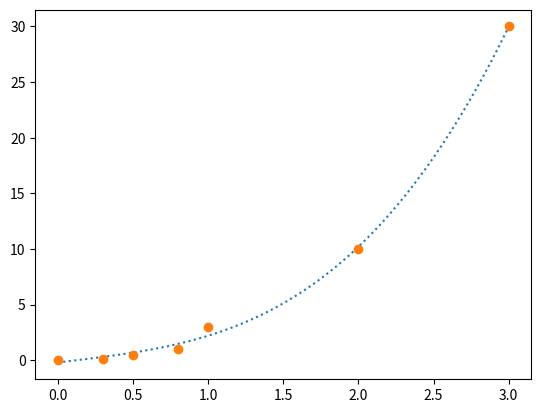

Recreate this plot in Python.
from numpy import linspace as ls
from matplotlib import pyplot as plt
from scipy import interpolate as interp


x = "0 0.3 0.5 0.8 1 2 3".split()
y = "0 0.1 0.5 1 3 10 30".split()

x = list(map(float, x))
y = list(map(float, y))

newx = ls(0, 3, 50)
spl = interp.UnivariateSpline(x, y)
newy = spl(newx)

plt.plot(newx, newy, linestyle = ":", label = "interpolation")
plt.plot(x, y, "o", label = "měřící body")
plt.show()

# spline = interpolate.CubicSpline(x, y)